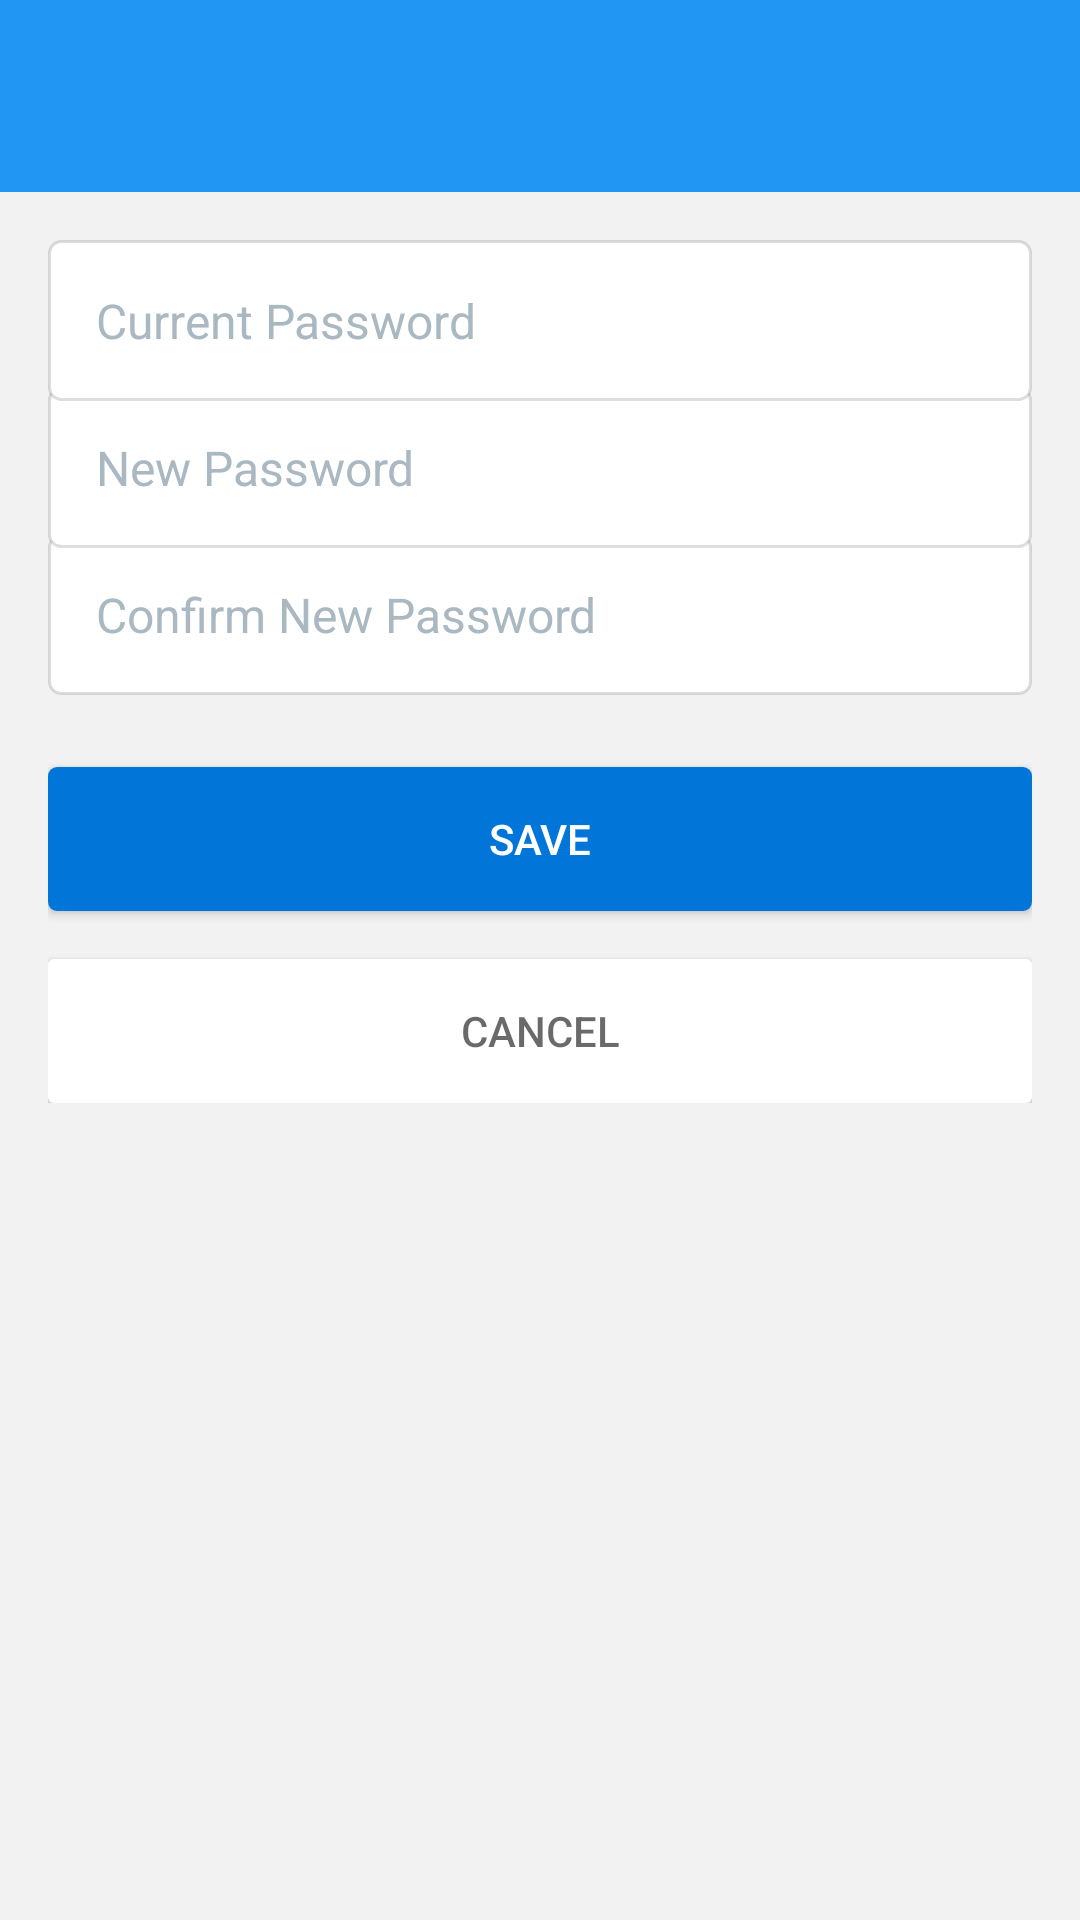

The Android layout XML behind this screen, and the referenced resources:
<!-- AndroidManifest.xml: application theme MaterialTheme -->
<!-- res/layout/activity_change_password.xml -->
<?xml version="1.0" encoding="utf-8"?>
<LinearLayout
    xmlns:android="http://schemas.android.com/apk/res/android"
    xmlns:app="http://schemas.android.com/apk/res-auto"
    xmlns:tools="http://schemas.android.com/tools"
    android:layout_width="match_parent"
    android:layout_height="match_parent"
    android:orientation="vertical"
    android:background="@color/lightest"
    >

    <android.support.design.widget.AppBarLayout
        android:id="@+id/appbar"
        android:layout_width="match_parent"
        android:layout_height="wrap_content"
        android:paddingTop="@dimen/appbar_padding_top"
        android:theme="@style/MaterialTheme.AppBarOverlay">

        <android.support.v7.widget.Toolbar
            android:id="@+id/toolbar"
            android:layout_width="match_parent"
            android:layout_height="?attr/actionBarSize"
            android:background="?attr/colorPrimary"
            app:layout_scrollFlags="scroll|enterAlways"
            app:popupTheme="@style/MaterialTheme.PopupOverlay">

        </android.support.v7.widget.Toolbar>

    </android.support.design.widget.AppBarLayout>

    <LinearLayout
        android:layout_width="match_parent"
        android:layout_height="wrap_content"
        android:orientation="vertical"
        android:padding="16dp"
        >



            <EditText
                android:id="@+id/prevPass"
                android:layout_width="match_parent"
                android:background="@drawable/rounded_corners_text"
                android:padding="16dp"
                android:textSize="16sp"
                android:textColorHint="@color/light"
                android:layout_height="wrap_content"
                android:hint="@string/current_password"
                android:inputType="textPassword"
                android:elevation="2dp"
                android:layout_marginBottom="-5dp"

                tools:targetApi="lollipop"/>


            <EditText
                android:id="@+id/newPass"
                android:layout_width="match_parent"
                android:layout_height="wrap_content"
                android:background="@drawable/rounded_corners_text"
                android:padding="16dp"
                android:textColorHint="@color/light"
                android:layout_marginBottom="-5dp"
                android:textSize="16sp"
                android:hint="@string/new_password"
                android:inputType="textPassword"
                android:elevation="1dp"
                tools:targetApi="lollipop"/>



            <EditText
                android:id="@+id/confirmPass"
                android:layout_width="match_parent"
                android:layout_height="wrap_content"
                android:textSize="16sp"
                android:background="@drawable/rounded_corners_text"
                android:padding="16dp"
                android:inputType="textPassword"
                android:textColorHint="@color/light"
                android:hint="@string/confirm_new_password"/>


        <Button
            android:id="@+id/save"
            android:layout_width="match_parent"
            android:layout_height="wrap_content"
            android:layout_marginTop="24dp"
            android:background="@drawable/blue_button"
            android:text="@string/save"
            android:textColor="@color/white"
            />
        <Button
            android:id="@+id/cancel"
            android:layout_width="match_parent"
            android:layout_height="wrap_content"
            android:layout_marginTop="16dp"
            android:background="@drawable/white_button"
            android:text="@string/cancel"
            android:textColor="#95000000"
            />

    </LinearLayout>
</LinearLayout>
<!-- resources referenced by this layout -->
<resources>
  <color name="light">#aab8c2</color>
  <color name="lightest">#08000000</color>
  <color name="white">#ffffff</color>
  <dimen name="appbar_padding_top">8dp</dimen>
  <!-- drawable blue_button (drawable) -->
  <?xml version="1.0" encoding="utf-8"?>
  <shape xmlns:android="http://schemas.android.com/apk/res/android" android:shape="rectangle" >
      <corners android:radius="3dp"/>
      <solid android:color="#0275d8"/>
      <padding
          android:left="16dp"
          android:top="6dp"
          android:right="16dp"
          android:bottom="6dp"
          />
  </shape>
  <!-- drawable rounded_corners_text (drawable) -->
  <?xml version="1.0" encoding="utf-8"?>
  <shape xmlns:android="http://schemas.android.com/apk/res/android"
         android:shape="rectangle">
      <solid android:color="@android:color/white"/>
      <corners android:radius="4dp"/>
      <stroke
          android:width="1dp"
          android:color="@color/lightest_border"/>
  </shape>
  <!-- drawable white_button (drawable) -->
  <?xml version="1.0" encoding="utf-8"?>
  <shape xmlns:android="http://schemas.android.com/apk/res/android" android:shape="rectangle" >
      <corners
          android:radius="2dp"
          />
      <solid
          android:color="@color/white"
          />
      <padding
          android:left="16dp"
          android:top="6dp"
          android:right="16dp"
          android:bottom="6dp"
          />
  
  
  </shape>
  <string name="cancel">cancel</string>
  <string name="confirm_new_password">Confirm New Password</string>
  <string name="current_password">Current Password</string>
  <string name="new_password">New Password</string>
  <string name="save">save</string>
  <style name="MaterialTheme.AppBarOverlay" parent="ThemeOverlay.AppCompat.Dark.ActionBar" />
  <style name="MaterialTheme.PopupOverlay" parent="ThemeOverlay.AppCompat.Light" />
  <style name="MaterialTheme" parent="MaterialTheme.Base">
  
      </style>
  <color name="lightest_border">#21000000</color>
  <style name="MaterialTheme.Base" parent="Theme.AppCompat.Light.NoActionBar">
          <item name="windowNoTitle">true</item>
          <item name="windowActionBar">false</item>
          <item name="colorPrimary">@color/colorPrimary</item>
          <item name="colorPrimaryDark">@color/colorPrimaryDark</item>
          <item name="colorAccent">@color/colorAccent</item>
          <item name="preferenceTheme">@style/PreferenceThemeOverlay</item>
      </style>
  <color name="colorPrimary">#2196F3</color>
  <color name="colorPrimaryDark">#1976D2</color>
  <color name="colorAccent">#0275D8</color>
</resources>
